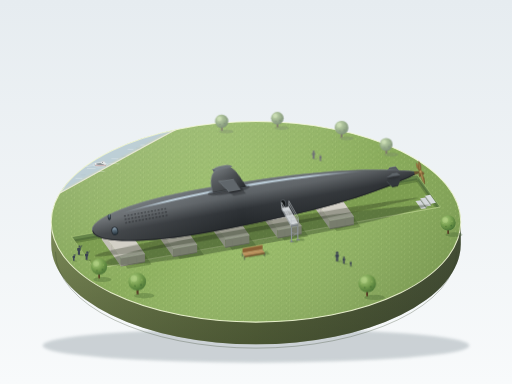
t = 0.00 s
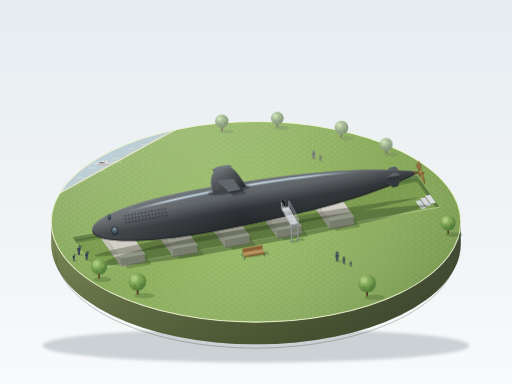
t = 1.75 s
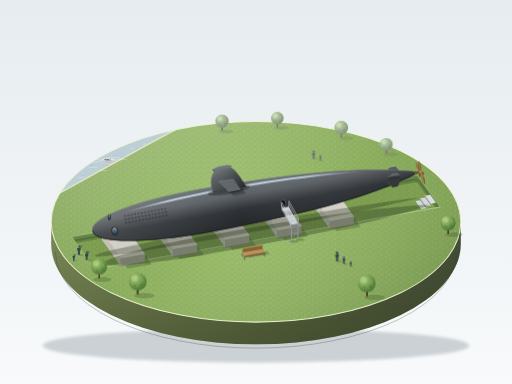
t = 3.38 s
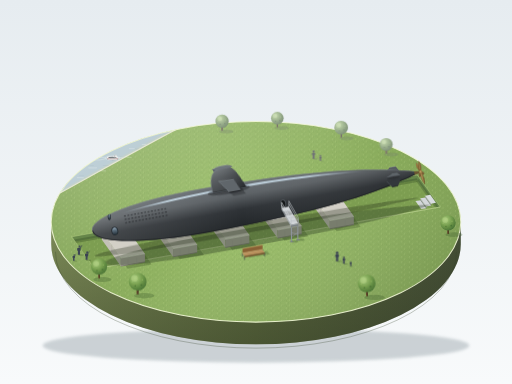
t = 5.00 s
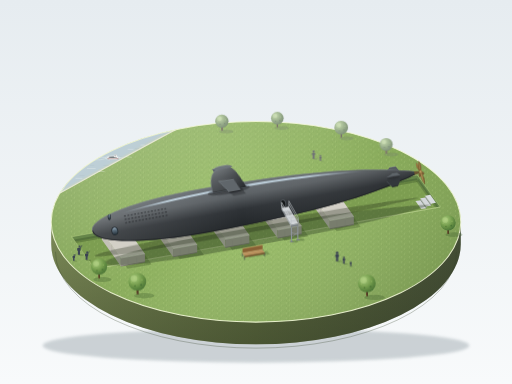
t = 6.75 s
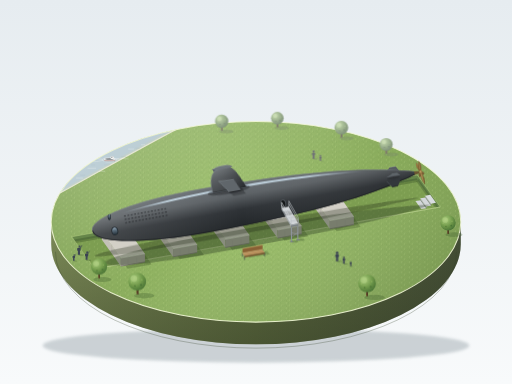
t = 8.25 s

The animated SVG that drew these frames (rendered in a browser with its animation timeline set to each time). Animation: 7 SMIL elements (animateTransform=7); frames cover the first 8.25 s, repeats indefinitely.

<svg xmlns="http://www.w3.org/2000/svg" xmlns:xlink="http://www.w3.org/1999/xlink" viewBox="0 0 1200 900" width="1200" height="900">
  <defs>
    <linearGradient id="bgG" x1="0" y1="0" x2="0" y2="1">
      <stop offset="0" stop-color="#e6ecf0"/>
      <stop offset="1" stop-color="#f8fafb"/>
    </linearGradient>
    <linearGradient id="sideG" gradientUnits="userSpaceOnUse" x1="120" y1="0" x2="1080" y2="0">
      <stop offset="0" stop-color="#7c8a58"/>
      <stop offset="0.5" stop-color="#5f6c42"/>
      <stop offset="1" stop-color="#454f37"/>
    </linearGradient>
    <linearGradient id="sideShade" x1="0" y1="0" x2="0" y2="1">
      <stop offset="0" stop-color="#1c2412" stop-opacity="0"/>
      <stop offset="1" stop-color="#1c2412" stop-opacity="0.32"/>
    </linearGradient>
    <radialGradient id="grassG" gradientUnits="userSpaceOnUse" cx="560" cy="500" r="560">
      <stop offset="0" stop-color="#9dc06c"/>
      <stop offset="0.6" stop-color="#8cae5e"/>
      <stop offset="1" stop-color="#7c9e50"/>
    </radialGradient>
    <linearGradient id="lightG" x1="0" y1="0" x2="1" y2="1">
      <stop offset="0" stop-color="#ffffff" stop-opacity="0.2"/>
      <stop offset="0.5" stop-color="#ffffff" stop-opacity="0"/>
      <stop offset="1" stop-color="#1c2a10" stop-opacity="0.16"/>
    </linearGradient>
    <linearGradient id="waterG" x1="0" y1="0" x2="1" y2="1">
      <stop offset="0" stop-color="#bcd9e3"/>
      <stop offset="1" stop-color="#96bccb"/>
    </linearGradient>
    <linearGradient id="hullG" gradientUnits="userSpaceOnUse" x1="0" y1="-52" x2="0" y2="52">
      <stop offset="0" stop-color="#6a7075"/>
      <stop offset="0.3" stop-color="#5c6165"/>
      <stop offset="0.62" stop-color="#2f3337"/>
      <stop offset="1" stop-color="#23272a"/>
    </linearGradient>
    <linearGradient id="hullAx" gradientUnits="userSpaceOnUse" x1="-390" y1="0" x2="390" y2="0">
      <stop offset="0" stop-color="#ffffff" stop-opacity="0.12"/>
      <stop offset="0.45" stop-color="#ffffff" stop-opacity="0"/>
      <stop offset="1" stop-color="#000000" stop-opacity="0.14"/>
    </linearGradient>
    <linearGradient id="hlG" gradientUnits="userSpaceOnUse" x1="-320" y1="0" x2="270" y2="0">
      <stop offset="0" stop-color="#cfe3f0" stop-opacity="0"/>
      <stop offset="0.2" stop-color="#cfe3f0" stop-opacity="0.85"/>
      <stop offset="0.75" stop-color="#cfe3f0" stop-opacity="0.8"/>
      <stop offset="1" stop-color="#cfe3f0" stop-opacity="0"/>
    </linearGradient>
    <linearGradient id="sailG" gradientUnits="userSpaceOnUse" x1="0" y1="-92" x2="0" y2="-38">
      <stop offset="0" stop-color="#666c71"/>
      <stop offset="0.4" stop-color="#4a4f53"/>
      <stop offset="1" stop-color="#2f3337"/>
    </linearGradient>
    <linearGradient id="sailAx" gradientUnits="userSpaceOnUse" x1="-96" y1="0" x2="-16" y2="0">
      <stop offset="0" stop-color="#ffffff" stop-opacity="0.12"/>
      <stop offset="1" stop-color="#000000" stop-opacity="0.2"/>
    </linearGradient>
    <linearGradient id="sonarG" x1="0" y1="0" x2="0" y2="1">
      <stop offset="0" stop-color="#7d93a4"/>
      <stop offset="1" stop-color="#26323b"/>
    </linearGradient>
    <linearGradient id="cuG" x1="0" y1="0" x2="1" y2="1">
      <stop offset="0" stop-color="#b08c52"/>
      <stop offset="1" stop-color="#6d5329"/>
    </linearGradient>
    <radialGradient id="canopyG" cx="0.35" cy="0.3" r="0.75">
      <stop offset="0" stop-color="#b6da84"/>
      <stop offset="0.55" stop-color="#7ba653"/>
      <stop offset="1" stop-color="#4f7b3a"/>
    </radialGradient>

    <pattern id="tick" width="18" height="12" patternUnits="userSpaceOnUse">
      <path d="M2,9 l1,-4 M9,5 l1,-4 M14,11 l1,-4 M6,11 l-0.6,-3" stroke="#6f9446" stroke-width="1" stroke-linecap="round" opacity="0.45" fill="none"/>
      <path d="M5,4 l0.8,-3 M12,9 l0.8,-3" stroke="#b9d88a" stroke-width="1" stroke-linecap="round" opacity="0.5" fill="none"/>
    </pattern>
    <pattern id="slots" width="8" height="8" patternUnits="userSpaceOnUse">
      <rect x="1" y="2.5" width="5" height="2" rx="1" fill="#16191c" opacity="0.8"/>
    </pattern>

    <filter id="blur4" x="-20%" y="-60%" width="140%" height="220%"><feGaussianBlur stdDeviation="4"/></filter>
    <filter id="blur2" x="-20%" y="-40%" width="140%" height="180%"><feGaussianBlur stdDeviation="1.8"/></filter>
    <filter id="farFx" x="-10%" y="-10%" width="120%" height="120%">
      <feGaussianBlur stdDeviation="0.8"/>
      <feColorMatrix type="saturate" values="0.65"/>
      <feComponentTransfer>
        <feFuncR type="linear" slope="0.88" intercept="0.12"/>
        <feFuncG type="linear" slope="0.88" intercept="0.12"/>
        <feFuncB type="linear" slope="0.88" intercept="0.12"/>
      </feComponentTransfer>
    </filter>
    <filter id="nearFx" x="-10%" y="-10%" width="120%" height="120%">
      <feComponentTransfer>
        <feFuncR type="linear" slope="0.86"/>
        <feFuncG type="linear" slope="0.86"/>
        <feFuncB type="linear" slope="0.86"/>
      </feComponentTransfer>
    </filter>

    <clipPath id="topClip"><ellipse cx="600" cy="520" rx="480" ry="235"/></clipPath>
    <clipPath id="pitClip"><polygon points="168.1,554.9 977.9,409.9 1031.9,485.1 222.1,630.1"/></clipPath>
    <clipPath id="hullClip"><path id="hullClipP" d="M-390,0 C-390,-32 -270,-52 -130,-52 C20,-52 190,-44 300,-22 C335,-15 362,-9 378,-4 L382,0 L378,4 C362,9 335,15 300,22 C190,44 20,52 -130,52 C-270,52 -390,32 -390,0 Z"/></clipPath>

    <path id="hullP" d="M-390,0 C-390,-32 -270,-52 -130,-52 C20,-52 190,-44 300,-22 C335,-15 362,-9 378,-4 L382,0 L378,4 C362,9 335,15 300,22 C190,44 20,52 -130,52 C-270,52 -390,32 -390,0 Z"/>

    <g id="cradle">
      <polygon points="254.8,567.7 311.3,557.6 355.7,619.7 299.2,629.8" fill="#3a5222" opacity="0.3" filter="url(#blur2)"/>
      <polygon points="238.8,542.7 283.2,604.8 283.2,623.8 238.8,561.7" fill="#c4c1b8"/>
      <polygon points="283.2,604.8 339.7,594.7 339.7,613.7 283.2,623.8" fill="#a9a69d"/>
      <polygon points="238.8,542.7 295.3,532.6 339.7,594.7 283.2,604.8" fill="#d3d0c7"/>
      <path d="M283.2,604.8 L339.7,594.7" stroke="#efede6" stroke-width="1.2" fill="none"/>
      <path d="M238.8,542.7 L283.2,604.8" stroke="#e2e0d8" stroke-width="1" fill="none"/>
      <path d="M283.2,623.8 L339.7,613.7" stroke="#85837b" stroke-width="2" fill="none"/>
      <path d="M262,573 L262,590 M300,607 L300,620 M320,604 L320,616" stroke="#9c9a92" stroke-width="0.8" opacity="0.7" fill="none"/>
    </g>

    <g id="personBody">
      <ellipse cx="5" cy="0.8" rx="6.5" ry="1.7" fill="#2f4a22" opacity="0.3"/>
      <path d="M-2.6,0 L-2.4,-8.5 C-4.2,-8.8 -4.8,-13.5 -3.4,-15.6 Q0,-17.2 3.4,-15.6 C4.8,-13.5 4.2,-8.8 2.4,-8.5 L2.6,0 Z" fill="#3b4452"/>
      <path d="M0,-8.5 L0,0" stroke="#566070" stroke-width="0.6" opacity="0.6"/>
    </g>
    <g id="person">
      <use xlink:href="#personBody"/>
      <circle cx="0" cy="-19" r="2.7" fill="#3b4452"/>
    </g>
    <g id="personUp">
      <use xlink:href="#personBody"/>
      <circle cx="1.3" cy="-18.8" r="2.7" fill="#3b4452"/>
      <path d="M2.4,-14 L6.8,-21.5" stroke="#3b4452" stroke-width="1.6" stroke-linecap="round"/>
    </g>

    <g id="tree">
      <rect x="-2" y="-12" width="4" height="12" fill="#6b4f33"/>
      <rect x="0.4" y="-12" width="1.6" height="12" fill="#4d3724"/>
      <circle cx="0" cy="-27" r="19" fill="url(#canopyG)"/>
      <circle cx="-7" cy="-34" r="7" fill="#c4e493" opacity="0.5"/>
      <circle cx="8" cy="-20" r="2.2" fill="#3f6a30" opacity="0.55"/>
      <circle cx="-5" cy="-18" r="1.8" fill="#3f6a30" opacity="0.5"/>
      <circle cx="10" cy="-31" r="1.6" fill="#a6cd72" opacity="0.6"/>
      <circle cx="-12" cy="-26" r="1.6" fill="#a6cd72" opacity="0.6"/>
    </g>
  </defs>

  <rect width="1200" height="900" fill="url(#bgG)"/>

  <ellipse cx="600" cy="810" rx="500" ry="40" fill="#7c8a92" opacity="0.35" filter="url(#blur4)"/>

  <path d="M120,520 L120,572 A480,235 0 0 0 1080,572 L1080,520 Z" fill="url(#sideG)"/>
  <path d="M120,520 L120,572 A480,235 0 0 0 1080,572 L1080,520 Z" fill="url(#sideShade)"/>
  <path d="M130,590 A470,226 0 0 0 1070,590" stroke="#33402a" stroke-width="2" fill="none" opacity="0.35"/>

  <ellipse cx="600" cy="520" rx="480" ry="235" fill="url(#grassG)"/>
  <ellipse cx="600" cy="520" rx="480" ry="235" fill="url(#tick)"/>
  <ellipse cx="600" cy="520" rx="480" ry="235" fill="url(#lightG)"/>

  <g clip-path="url(#topClip)">
    <g filter="url(#farFx)">
      <path d="M90,480 C220,410 330,345 480,268 L480,180 L90,180 Z" fill="url(#waterG)"/>
      <path d="M90,480 C220,410 330,345 480,268" stroke="#e3e5bd" stroke-width="3" fill="none"/>
      <path d="M90,476 C220,406 330,341 480,264" stroke="#c9d49a" stroke-width="1.2" fill="none" opacity="0.8"/>
      <g stroke="#ffffff" stroke-width="1.1" stroke-linecap="round" opacity="0.55" fill="none">
        <g>
          <animateTransform attributeName="transform" type="translate" values="0 0;5 -2.5;0 0" keyTimes="0;0.5;1" calcMode="spline" keySplines="0.45 0 0.55 1;0.45 0 0.55 1" dur="7s" repeatCount="indefinite"/>
          <path d="M178,418 h14 M205,395 h18 M262,372 h14 M300,350 h12 M232,402 h12 M330,340 h8"/>
        </g>
      </g>
      <g stroke="#7fa6b8" stroke-width="1" stroke-linecap="round" opacity="0.45" fill="none">
        <g>
          <animateTransform attributeName="transform" type="translate" values="0 0;-4 2;0 0" keyTimes="0;0.5;1" calcMode="spline" keySplines="0.45 0 0.55 1;0.45 0 0.55 1" dur="10s" repeatCount="indefinite"/>
          <path d="M190,410 h10 M246,386 h12 M286,366 h10 M215,386 h8 M320,347 h8"/>
        </g>
      </g>
      <g transform="translate(235,384) rotate(-28)">
        <animateTransform attributeName="transform" type="translate" values="235 384;265 368;235 384" keyTimes="0;0.5;1" calcMode="spline" keySplines="0.45 0 0.55 1;0.45 0 0.55 1" dur="12s" repeatCount="indefinite"/>
        <path d="M-15,1 Q-32,-3 -50,1 M-14,3 Q-30,8 -46,6 M15,1 Q30,-3 44,0" stroke="#ffffff" stroke-width="1" fill="none" opacity="0.55" stroke-linecap="round"/>
        <ellipse cx="0" cy="2" rx="17" ry="5.5" fill="none" stroke="#ffffff" stroke-width="0.9" opacity="0.5"/>
        <ellipse cx="1" cy="4" rx="13" ry="3.4" fill="#4d6572" opacity="0.4"/>
        <path d="M-13,0 Q-13,5 -9,6 L10,6 Q14,5 14,0 Z" fill="#d9dde0"/>
        <path d="M-12,3.2 L13,3.2" stroke="#b9544a" stroke-width="1.3"/>
        <ellipse cx="0" cy="0" rx="13" ry="2.4" fill="#eceff0"/>
        <ellipse cx="0" cy="0.2" rx="10" ry="1.7" fill="#4f5c64"/>
        <rect x="3" y="-5" width="7" height="5" rx="0.8" fill="#f1f2ee"/>
        <rect x="2.4" y="-6.4" width="8.2" height="1.6" rx="0.6" fill="#c9cdd0"/>
        <rect x="4.6" y="-4" width="2" height="1.8" fill="#3b4a54"/>
      </g>
    </g>
  </g>

  <ellipse cx="600" cy="520" rx="480" ry="235" fill="none" stroke="#f1f7d6" stroke-width="2.4" opacity="0.9"/>

  <g filter="url(#farFx)">
    <ellipse cx="530" cy="308" rx="17" ry="4.6" fill="#3d5a2a" opacity="0.28"/>
    <ellipse cx="660" cy="300" rx="17" ry="4.6" fill="#3d5a2a" opacity="0.28"/>
    <ellipse cx="812" cy="324" rx="17" ry="4.6" fill="#3d5a2a" opacity="0.28"/>
    <ellipse cx="917" cy="362" rx="17" ry="4.6" fill="#3d5a2a" opacity="0.28"/>
    <g transform="translate(520,306)">
      <g>
        <animateTransform attributeName="transform" type="rotate" values="-1.4 0 0;1.4 0 0;-1.4 0 0" keyTimes="0;0.5;1" calcMode="spline" keySplines="0.45 0 0.55 1;0.45 0 0.55 1" dur="9s" repeatCount="indefinite"/>
        <use xlink:href="#tree" transform="scale(0.82)"/>
      </g>
    </g>
    <g transform="translate(650,298)"><use xlink:href="#tree" transform="scale(0.78)"/></g>
    <g transform="translate(800,322)">
      <g>
        <animateTransform attributeName="transform" type="rotate" values="1.2 0 0;-1.2 0 0;1.2 0 0" keyTimes="0;0.5;1" calcMode="spline" keySplines="0.45 0 0.55 1;0.45 0 0.55 1" dur="11s" repeatCount="indefinite"/>
        <use xlink:href="#tree" transform="scale(0.85)"/>
      </g>
    </g>
    <g transform="translate(905,360)"><use xlink:href="#tree" transform="scale(0.8)"/></g>
    <g transform="translate(735,372) scale(0.9)"><use xlink:href="#person"/></g>
    <g transform="translate(751,377) scale(0.65)"><use xlink:href="#person"/></g>
  </g>

  <polygon points="168.1,554.9 977.9,409.9 1031.9,485.1 222.1,630.1" fill="#66864a"/>
  <g clip-path="url(#pitClip)">
    <polygon points="168.1,566.9 977.9,421.9 1031.9,497.1 222.1,642.1" fill="#7d9e51"/>
    <polygon points="168.1,566.9 977.9,421.9 1031.9,497.1 222.1,642.1" fill="url(#tick)" opacity="0.8"/>
    <path d="M168,567 L978,422" stroke="#2d4220" stroke-width="9" opacity="0.3" filter="url(#blur2)"/>
    <path d="M978,422 L1032,497" stroke="#2d4220" stroke-width="7" opacity="0.28" filter="url(#blur2)"/>
    <path d="M168,552 L978,407 L1034,487" stroke="#4d6a35" stroke-width="3" fill="none" opacity="0.5"/>
  </g>
  <polygon points="168.1,554.9 977.9,409.9 1031.9,485.1 222.1,630.1" fill="none" stroke="#b9d385" stroke-width="1.3" opacity="0.85"/>
  <path d="M222.1,630.1 L1031.9,485.1" stroke="#e6f0c2" stroke-width="1" opacity="0.7"/>

  <polygon points="1021.8,475.3 1010.5,477.4 1010.5,481.7 1021.8,479.6" fill="#a4a9ad" opacity="0"/>
  <g>
    <polygon points="974.4,471.2 985.7,469.2 999.2,488.0 987.9,490.0" fill="#d3d7da"/>
    <polygon points="985.7,464.9 997.0,462.9 1010.5,481.7 999.2,483.7" fill="#d3d7da"/>
    <polygon points="985.7,464.9 999.2,483.7 999.2,488.0 985.7,469.2" fill="#a4a9ad"/>
    <polygon points="997.0,458.6 1008.3,456.5 1021.8,475.3 1010.5,477.4" fill="#d9dde0"/>
    <polygon points="997.0,458.6 1010.5,477.4 1010.5,481.7 997.0,462.9" fill="#a4a9ad"/>
    <path d="M974.4,471.2 L987.9,490 M985.7,464.9 L999.2,483.7 M997,458.6 L1010.5,477.4" stroke="#eef0f1" stroke-width="1" fill="none"/>
    <path d="M985.7,469.2 L999.2,488 M997,462.9 L1010.5,481.7" stroke="#6f757a" stroke-width="1" fill="none" opacity="0.7"/>
  </g>

  <use xlink:href="#cradle"/>
  <use xlink:href="#cradle" transform="translate(122.4,-21.9)"/>
  <use xlink:href="#cradle" transform="translate(244.8,-43.8)"/>
  <use xlink:href="#cradle" transform="translate(367.2,-65.7)"/>
  <use xlink:href="#cradle" transform="translate(489.6,-87.6)"/>

  <use xlink:href="#hullP" transform="translate(630,548) rotate(-10.15) scale(1,0.42)" fill="#2c3a20" opacity="0.38" filter="url(#blur4)"/>
  <use xlink:href="#hullP" transform="translate(606,531) rotate(-10.15) scale(1,0.2)" fill="#1c2412" opacity="0.3" filter="url(#blur2)"/>

  <g id="sub" transform="translate(600,472) rotate(-10.15)">
    <polygon points="310,-12 344,-9 337,-23 322,-23" fill="#565c61"/>
    <path d="M322,-23 L337,-23" stroke="#8a9298" stroke-width="1" opacity="0.8"/>

    <use xlink:href="#hullP" fill="url(#hullG)"/>
    <use xlink:href="#hullP" fill="url(#hullAx)"/>

    <g clip-path="url(#hullClip)">
      <path d="M-320,-27 C-240,-40 -140,-44 -20,-43 C100,-42 200,-35 270,-23 C200,-30 100,-37 -20,-38 C-140,-39 -240,-34 -320,-27 Z" fill="url(#hlG)"/>
      <path d="M-390,0 C-390,-32 -270,-52 -130,-52 C20,-52 190,-44 300,-22 C335,-15 362,-9 378,-4" stroke="#8a9298" stroke-width="1.8" fill="none" opacity="0.75"/>
      <path d="M-390,0 C-390,32 -270,52 -130,52 C20,52 190,44 300,22 C335,15 362,9 378,4" stroke="#181b1e" stroke-width="4" fill="none" opacity="0.8"/>
      <rect x="-312" y="-24" width="104" height="8" fill="url(#slots)"/>
      <rect x="-312" y="-16" width="104" height="8" fill="url(#slots)"/>
      <rect x="-312" y="-8" width="104" height="8" fill="url(#slots)"/>
      <ellipse cx="-338" cy="10" rx="8" ry="10" fill="#1f272d"/>
      <ellipse cx="-338" cy="10" rx="6.2" ry="8.2" fill="url(#sonarG)"/>
      <path d="M-341,5 Q-338,2 -335,5" stroke="#d3e1ec" stroke-width="1" fill="none" opacity="0.8"/>
      <ellipse cx="-345" cy="-25" rx="3.6" ry="7.5" fill="#1f272d" transform="rotate(8 -345 -25)"/>
      <ellipse cx="-345" cy="-25" rx="2.4" ry="5.8" fill="url(#sonarG)" transform="rotate(8 -345 -25)"/>
      <ellipse cx="62" cy="16" rx="6.5" ry="9" fill="#555b60"/>
      <ellipse cx="62" cy="16" rx="5" ry="7.6" fill="#15181a"/>
      <ellipse cx="-58" cy="-37" rx="50" ry="8" fill="#101214" opacity="0.38" filter="url(#blur2)"/>
      <polygon points="-70,-52 -34,-50 -20,-22 -50,-22" fill="#0e1012" opacity="0.3" filter="url(#blur2)"/>
    </g>

    <polygon points="-78,-64 -42,-62 -64,-92 -88,-92" fill="#5f656a"/>
    <path d="M-88,-92 L-64,-92" stroke="#8d959b" stroke-width="1" opacity="0.85"/>

    <path d="M-96,-38 C-99,-62 -94,-88 -72,-91 L-48,-91 C-36,-88 -26,-62 -16,-38 Z" fill="url(#sailG)"/>
    <path d="M-96,-38 C-99,-62 -94,-88 -72,-91 L-48,-91 C-36,-88 -26,-62 -16,-38 Z" fill="url(#sailAx)"/>
    <path d="M-96,-38 C-99,-62 -94,-88 -72,-91" stroke="#8b949a" stroke-width="1.3" fill="none" opacity="0.65"/>
    <path d="M-84,-91 C-84,-96 -66,-97 -52,-96 C-46,-95 -42,-92 -40,-90 C-48,-88 -70,-87 -84,-91 Z" fill="#6f767b"/>
    <path d="M-84,-91 C-84,-96 -66,-97 -52,-96" stroke="#a0a8ae" stroke-width="0.9" fill="none" opacity="0.8"/>
    <path d="M-96,-38 L-16,-38" stroke="#15181a" stroke-width="2" opacity="0.55"/>

    <polygon points="-71,-50 -35,-48 -23,-22 -51,-22" fill="#0e1012" opacity="0.0"/>
    <polygon points="-78,-62 -42,-60 -30,-33 -58,-33" fill="#60666b"/>
    <polygon points="-58,-33 -30,-33 -30,-30.5 -58,-30.5" fill="#2a2e31"/>
    <path d="M-78,-62 L-42,-60" stroke="#8f979d" stroke-width="1" opacity="0.85"/>
    <path d="M-78,-62 L-58,-33" stroke="#9aa2a8" stroke-width="0.9" opacity="0.7"/>

    <polygon points="310,-1 344,-1 338,-7 324,-7" fill="#5d6368"/>
    <path d="M324,-7 L338,-7" stroke="#8d959b" stroke-width="0.9" opacity="0.8"/>
    <polygon points="310,8 344,6 334,23 320,23" fill="#33383c"/>
    <path d="M310,8 L320,23" stroke="#6c747a" stroke-width="1" opacity="0.8"/>
    <path d="M320,23 L334,23" stroke="#171a1c" stroke-width="1.4" opacity="0.8"/>
    <ellipse cx="327" cy="2" rx="16" ry="3" fill="#0e1012" opacity="0.25" filter="url(#blur2)"/>

    <path d="M377,-4 L389,-2.6 L389,2.6 L377,4 Z" fill="#6a5632"/>
    <g transform="translate(392,0)">
      <path d="M0,0 Q4,-14.3 0,-26 Q-4,-14.3 0,0 Z" fill="none"/>
      <path d="M0,0 Q-8.5,4.2 -4.4,11.8 Q3.7,8.8 0,0 Z" fill="#7d6137" stroke="#5b4524" stroke-width="0.5"/>
      <path d="M0,0 Q-0.6,8.4 7.1,6.8 Q8.4,-1 0,0 Z" fill="#7d6137" stroke="#5b4524" stroke-width="0.5"/>
      <path d="M0,0 Q2.3,-14.5 -7.1,-22.9 Q-10.1,-10.7 0,0 Z" fill="url(#cuG)" stroke="#5b4524" stroke-width="0.5"/>
      <path d="M0,0 Q6.5,-14.3 0,-26 Q-6.5,-14.3 0,0 Z" fill="#8a6b3c" stroke="#5b4524" stroke-width="0.5"/>
      <path d="M0,0 Q-4,17.5 4.4,30.2 Q8.8,15.7 0,0 Z" fill="url(#cuG)" stroke="#5b4524" stroke-width="0.5"/>
      <path d="M-1.5,-6 Q-0.5,-16 -0.8,-23" stroke="#c9a76a" stroke-width="0.8" fill="none" opacity="0.8"/>
      <path d="M1,6 Q0.6,18 3.4,27" stroke="#d1b077" stroke-width="0.8" fill="none" opacity="0.8"/>
      <ellipse cx="0" cy="0" rx="3.4" ry="4.4" fill="#a07d46"/>
      <ellipse cx="-0.8" cy="-1" rx="1.2" ry="1.8" fill="#d9bd85" opacity="0.8"/>
    </g>
  </g>

  <g>
    <ellipse cx="690" cy="566" rx="9" ry="2.6" fill="#2f4a22" opacity="0.32"/>
    <ellipse cx="705" cy="562" rx="9" ry="2.6" fill="#2f4a22" opacity="0.32"/>
    <path d="M677,485 L677,471 M699,524 L699,510" stroke="#aab0b5" stroke-width="1.6"/>
    <path d="M677,471 L699,510 M677,478 L699,517" stroke="#c3c8cc" stroke-width="1.3" fill="none"/>
    <path d="M683,531 L683,566 M698,528 L698,562" stroke="#8c9399" stroke-width="2.6"/>
    <path d="M683,556 L698,545 M683,545 L698,550" stroke="#9aa1a6" stroke-width="1.2"/>
    <rect x="679" y="565" width="9" height="2.4" fill="#767d82"/>
    <rect x="694" y="561" width="9" height="2.4" fill="#767d82"/>
    <polygon points="660,488 677,485 699,524 682,527" fill="#d0d4d7"/>
    <path d="M664.4,495.8 L681.4,492.8 M668.8,503.6 L685.8,500.6 M673.2,511.4 L690.2,508.4 M677.6,519.2 L694.6,516.2" stroke="#9aa0a5" stroke-width="0.7" fill="none"/>
    <path d="M660,488 L677,485" stroke="#f0f2f3" stroke-width="1"/>
    <polygon points="660,488 682,527 682,531 660,492" fill="#aab0b5"/>
    <polygon points="682,527 699,524 699,528 682,531" fill="#868d92"/>
    <path d="M682,531 L699,528" stroke="#5e6468" stroke-width="1.2"/>
    <ellipse cx="672" cy="500" rx="14" ry="5" fill="#0e1012" opacity="0.18" filter="url(#blur2)"/>
    <path d="M660,488 L660,474 M682,527 L682,513" stroke="#b4babe" stroke-width="1.6"/>
    <path d="M660,474 L682,513 M660,481 L682,520" stroke="#d3d7da" stroke-width="1.3" fill="none"/>
  </g>

  <g>
    <polygon points="578,596 626,588 632,596 584,604" fill="#2f4a22" opacity="0.28" filter="url(#blur2)"/>
    <polygon points="568.2,593.6 615.2,585.2 615.2,574.2 568.2,582.6" fill="#8f6639"/>
    <path d="M568.2,588 L615.2,579.6" stroke="#6f4d2a" stroke-width="1"/>
    <path d="M568.2,582.6 L615.2,574.2" stroke="#b58a58" stroke-width="1"/>
    <path d="M572.9,600.2 L572.9,609 M619.9,591.8 L619.9,600.6 M568.2,593.6 L568.2,601 M615.2,585.2 L615.2,592.6" stroke="#3c3f43" stroke-width="1.8"/>
    <polygon points="568.2,593.6 615.2,585.2 619.9,591.8 572.9,600.2" fill="#b98f5c"/>
    <path d="M568.2,593.6 L615.2,585.2" stroke="#d9b786" stroke-width="1"/>
    <polygon points="572.9,600.2 619.9,591.8 619.9,595 572.9,603.4" fill="#7a5530"/>
  </g>

  <g>
    <ellipse cx="1064" cy="550" rx="20" ry="5.5" fill="#3d5a2a" opacity="0.3"/>
    <g filter="url(#nearFx)"><g transform="translate(1050,548)"><use xlink:href="#tree" transform="scale(0.95)"/></g></g>
  </g>

  <g>
    <g transform="translate(185,597)"><use xlink:href="#personUp"/></g>
    <g transform="translate(203,609) scale(0.92)"><use xlink:href="#personUp"/></g>
    <g transform="translate(173,611) scale(0.7)"><use xlink:href="#personUp"/></g>
    <g transform="translate(790,612) scale(1.05)"><use xlink:href="#person"/></g>
    <g transform="translate(806,618) scale(0.78)"><use xlink:href="#person"/></g>
    <g transform="translate(822,624) scale(0.55)"><use xlink:href="#person"/></g>
  </g>

  <g>
    <ellipse cx="240" cy="655" rx="21" ry="5.8" fill="#3d5a2a" opacity="0.3"/>
    <ellipse cx="338" cy="693" rx="24" ry="6.4" fill="#3d5a2a" opacity="0.3"/>
    <ellipse cx="878" cy="697" rx="24" ry="6.4" fill="#3d5a2a" opacity="0.3"/>
    <g filter="url(#nearFx)">
      <g transform="translate(232,652)"><use xlink:href="#tree" transform="scale(1)"/></g>
      <g transform="translate(322,690)">
        <g>
          <animateTransform attributeName="transform" type="rotate" values="-1.3 0 0;1.3 0 0;-1.3 0 0" keyTimes="0;0.5;1" calcMode="spline" keySplines="0.45 0 0.55 1;0.45 0 0.55 1" dur="8s" repeatCount="indefinite"/>
          <use xlink:href="#tree" transform="scale(1.1)"/>
        </g>
      </g>
      <g transform="translate(860,694)">
        <g>
          <animateTransform attributeName="transform" type="rotate" values="1.3 0 0;-1.3 0 0;1.3 0 0" keyTimes="0;0.5;1" calcMode="spline" keySplines="0.45 0 0.55 1;0.45 0 0.55 1" dur="10s" repeatCount="indefinite"/>
          <use xlink:href="#tree" transform="scale(1.1)"/>
        </g>
      </g>
    </g>
  </g>
</svg>
